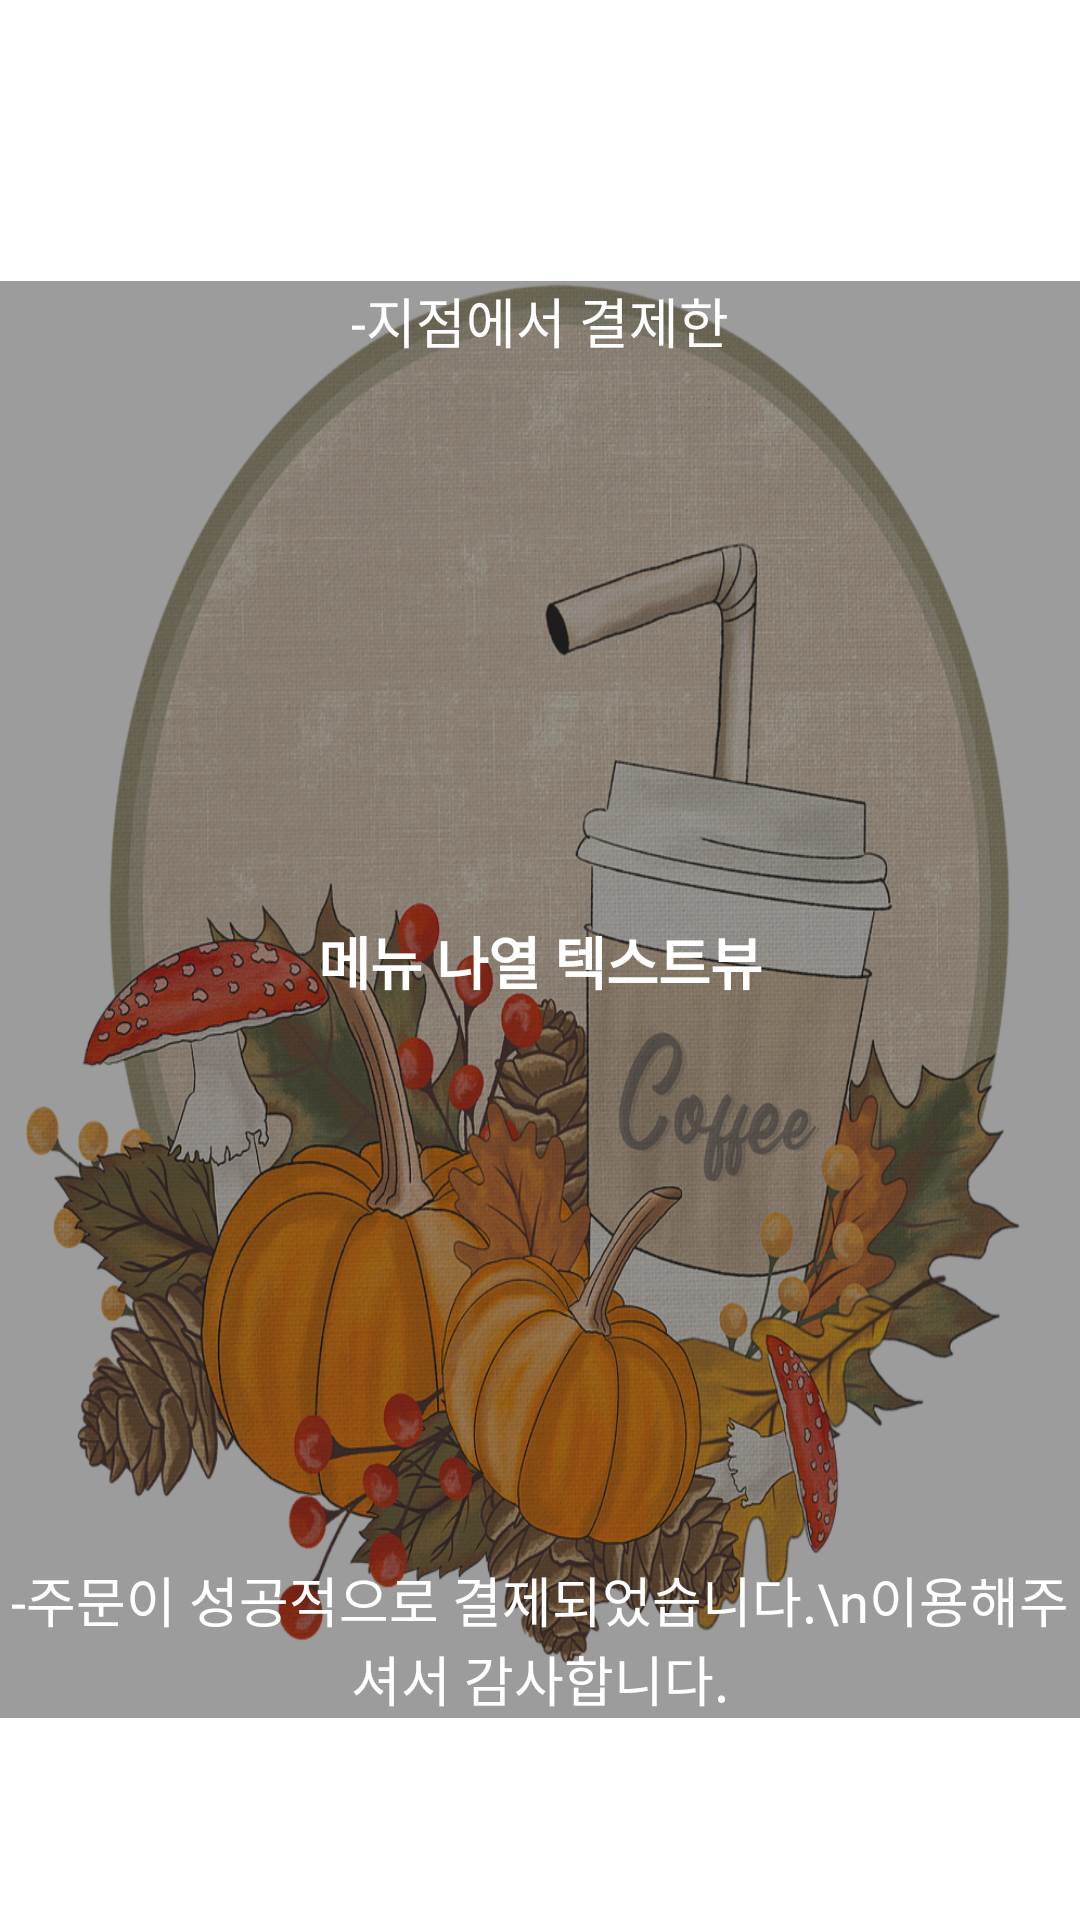

The Android layout XML behind this screen, and the referenced resources:
<!-- AndroidManifest.xml: application theme Theme.LastTaskTest -->
<!-- res/layout/activity_pay.xml -->
<?xml version="1.0" encoding="utf-8"?>
<RelativeLayout xmlns:android="http://schemas.android.com/apk/res/android"
    xmlns:tools="http://schemas.android.com/tools"
    android:layout_width="match_parent"
    android:layout_height="match_parent"
    android:orientation="vertical"
    android:background="@drawable/logo">

    <TextView
        android:id="@+id/shopNameTv"
        android:layout_width="match_parent"
        android:layout_height="wrap_content"
        android:gravity="center"
        android:layout_above="@+id/Sv"
        android:textColor="@color/white"
        android:textSize="18dp"
        android:text="-지점에서 결제한"
        android:background="#75292929"/>
<ScrollView
    android:id="@+id/Sv"
    android:layout_width="match_parent"
    android:layout_height="400dp"
    android:background="#75292929"
    android:layout_centerInParent="true">
    <TextView
        android:id="@+id/menuListTv"
        android:layout_width="match_parent"
        android:layout_height="wrap_content"
        android:textColor="@color/white"
        android:gravity="center"
        android:layout_gravity="center"
        android:textStyle="bold"
        android:textSize="19dp"
        android:text="메뉴 나열 텍스트뷰" />
</ScrollView>

    <TextView
        android:id="@+id/orderTypeTv"
        android:layout_width="match_parent"
        android:layout_height="wrap_content"
        android:layout_below="@+id/Sv"
        android:text="-주문이 성공적으로 결제되었습니다.\n이용해주셔서 감사합니다."
        android:gravity="center"
        android:textColor="@color/white"
        android:textSize="18dp"
        android:background="#75292929"/>
</RelativeLayout>
<!-- resources referenced by this layout -->
<resources>
  <color name="white">#FFFFFFFF</color>
  <!-- drawable logo: webp bitmap (drawable, 1038866 bytes) -->
  <style name="Theme.LastTaskTest" parent="Theme.MaterialComponents.DayNight.DarkActionBar">
          
          <item name="colorPrimary">@color/blueTheme</item>
          <item name="colorPrimaryVariant">@color/black</item>
          <item name="colorOnPrimary">@color/white</item>
          
          <item name="colorSecondary">@color/teal_200</item>
          <item name="colorSecondaryVariant">@color/teal_700</item>
          <item name="colorOnSecondary">@color/black</item>
          
          <item name="android:statusBarColor" tools:targetApi="l">?attr/colorPrimaryVariant</item>
          
      </style>
  <color name="blueTheme">#9AC0DF</color>
  <color name="black">#FF000000</color>
  <color name="teal_200">#FF03DAC5</color>
  <color name="teal_700">#FF018786</color>
</resources>
